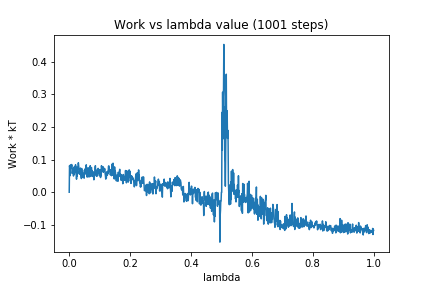

The file beside this chart, header and first rows:
0, 0.0
1, 0.08122
2, 0.07389
3, 0.05072
4, 0.08366
5, 0.07204
6, 0.07424
7, 0.07812
8, 0.08481
9, 0.0812
10, 0.05714
11, 0.06383
12, 0.07247
13, 0.06129
14, 0.04964
15, 0.0545
16, 0.07735
17, 0.05471
18, 0.06884
19, 0.07163
20, 0.08148
21, 0.08413
22, 0.0628
23, 0.06972
24, 0.04002
25, 0.07722
26, 0.04887
27, 0.06453
28, 0.05597
29, 0.07735
30, 0.09014
31, 0.08255
32, 0.07288
33, 0.07219
34, 0.0637
35, 0.05489
36, 0.06823
37, 0.07407
38, 0.05357
39, 0.04925
40, 0.04191
41, 0.0726
42, 0.05777
43, 0.05562
44, 0.04684
45, 0.04547
46, 0.04894
47, 0.04815
48, 0.05846
49, 0.04308
50, 0.06763
51, 0.05436
52, 0.07006
53, 0.07214
54, 0.06497
55, 0.06594
56, 0.08392
57, 0.06408
58, 0.05649
59, 0.04623
60, 0.05233
... 940 more rows
